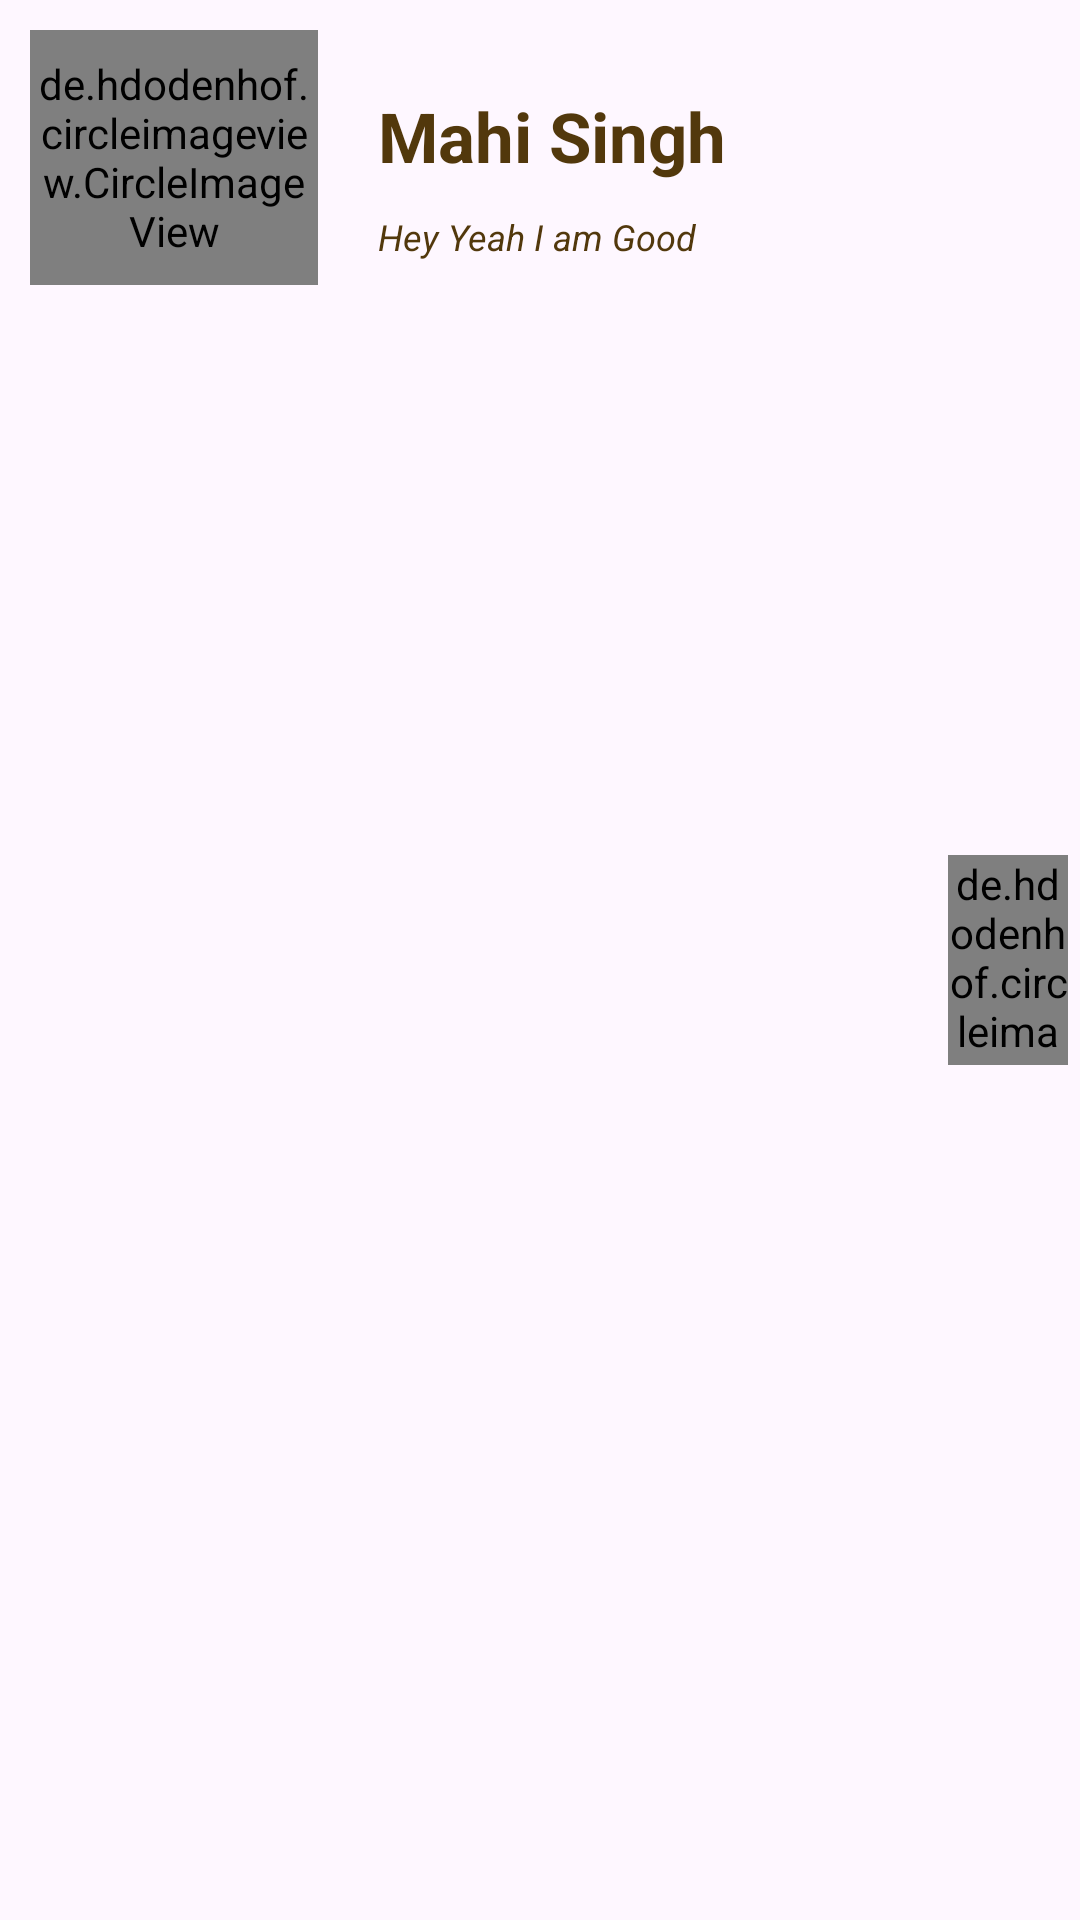

Here is an Android app screen rendered from its layout file. Give the layout XML and the strings, colors and styles it references.
<!-- AndroidManifest.xml: application theme Theme.ConatactManager -->
<!-- res/layout/eachitem.xml -->
<?xml version="1.0" encoding="utf-8"?>
<LinearLayout xmlns:android="http://schemas.android.com/apk/res/android"
    xmlns:app="http://schemas.android.com/apk/res-auto"
    android:orientation="horizontal"
    android:layout_width="match_parent"
    android:layout_height="wrap_content"
    android:layout_margin="10dp"
    >
    <FrameLayout
        android:layout_width="wrap_content"
        android:layout_height="wrap_content">

        <de.hdodenhof.circleimageview.CircleImageView
            android:id="@+id/profile_image"
            android:layout_width="96dp"
            android:layout_height="85dp"
            android:layout_margin="10dp"
            android:background="@drawable/circle"
            app:civ_border_color="#FF000000"
            app:civ_border_width="2dp" >
        </de.hdodenhof.circleimageview.CircleImageView>

        <ImageView
            android:id="@+id/person"
            android:layout_width="70dp"
            android:layout_height="90dp"
            android:layout_gravity="center"
            app:srcCompat="@drawable/baseline_person_24" />

    </FrameLayout>


    <LinearLayout
        android:layout_width="200dp"
        android:layout_height="match_parent"
        android:orientation="vertical">

        <TextView
            android:id="@+id/name"
            android:textStyle="bold"
            android:textSize="23dp"
            android:layout_marginTop="30dp"
            android:layout_marginLeft="10dp"
            android:layout_width="wrap_content"
            android:layout_height="wrap_content"
            android:textColor="@color/brown"
            android:text="Mahi Singh" />


        <TextView
            android:id="@+id/phone"
            android:layout_width="match_parent"
            android:layout_height="wrap_content"
            android:textStyle="italic"
            android:textColor="@color/brown"
            android:text="Hey Yeah I am Good"
            android:layout_marginLeft="10dp"
            android:layout_marginTop="10dp"
            android:textSize="12dp"
            />
    </LinearLayout>
    <de.hdodenhof.circleimageview.CircleImageView
        android:id="@+id/profile_image1"
        android:layout_width="40dp"
        android:layout_height="70dp"
        android:layout_gravity="center"
        android:src="@drawable/call"
        app:civ_border_color="#FF000000"
        app:civ_border_width="2dp" />




</LinearLayout>
<!-- resources referenced by this layout -->
<resources>
  <color name="brown">#52380c</color>
  <!-- drawable call: png bitmap (drawable, 20298 bytes) -->
  <!-- drawable circle (drawable) -->
  <?xml version="1.0" encoding="utf-8"?>
  <shape xmlns:android="http://schemas.android.com/apk/res/android" >
   <corners android:radius="360dp"/>
   <gradient android:startColor="#4C3918" android:centerColor="#877554" android:endColor="#EFC57D"/>
  
  </shape>
  <style name="Theme.ConatactManager" parent="Base.Theme.ConatactManager" />
  <style name="Base.Theme.ConatactManager" parent="Theme.Material3.DayNight.NoActionBar">
          
          
      </style>
</resources>
